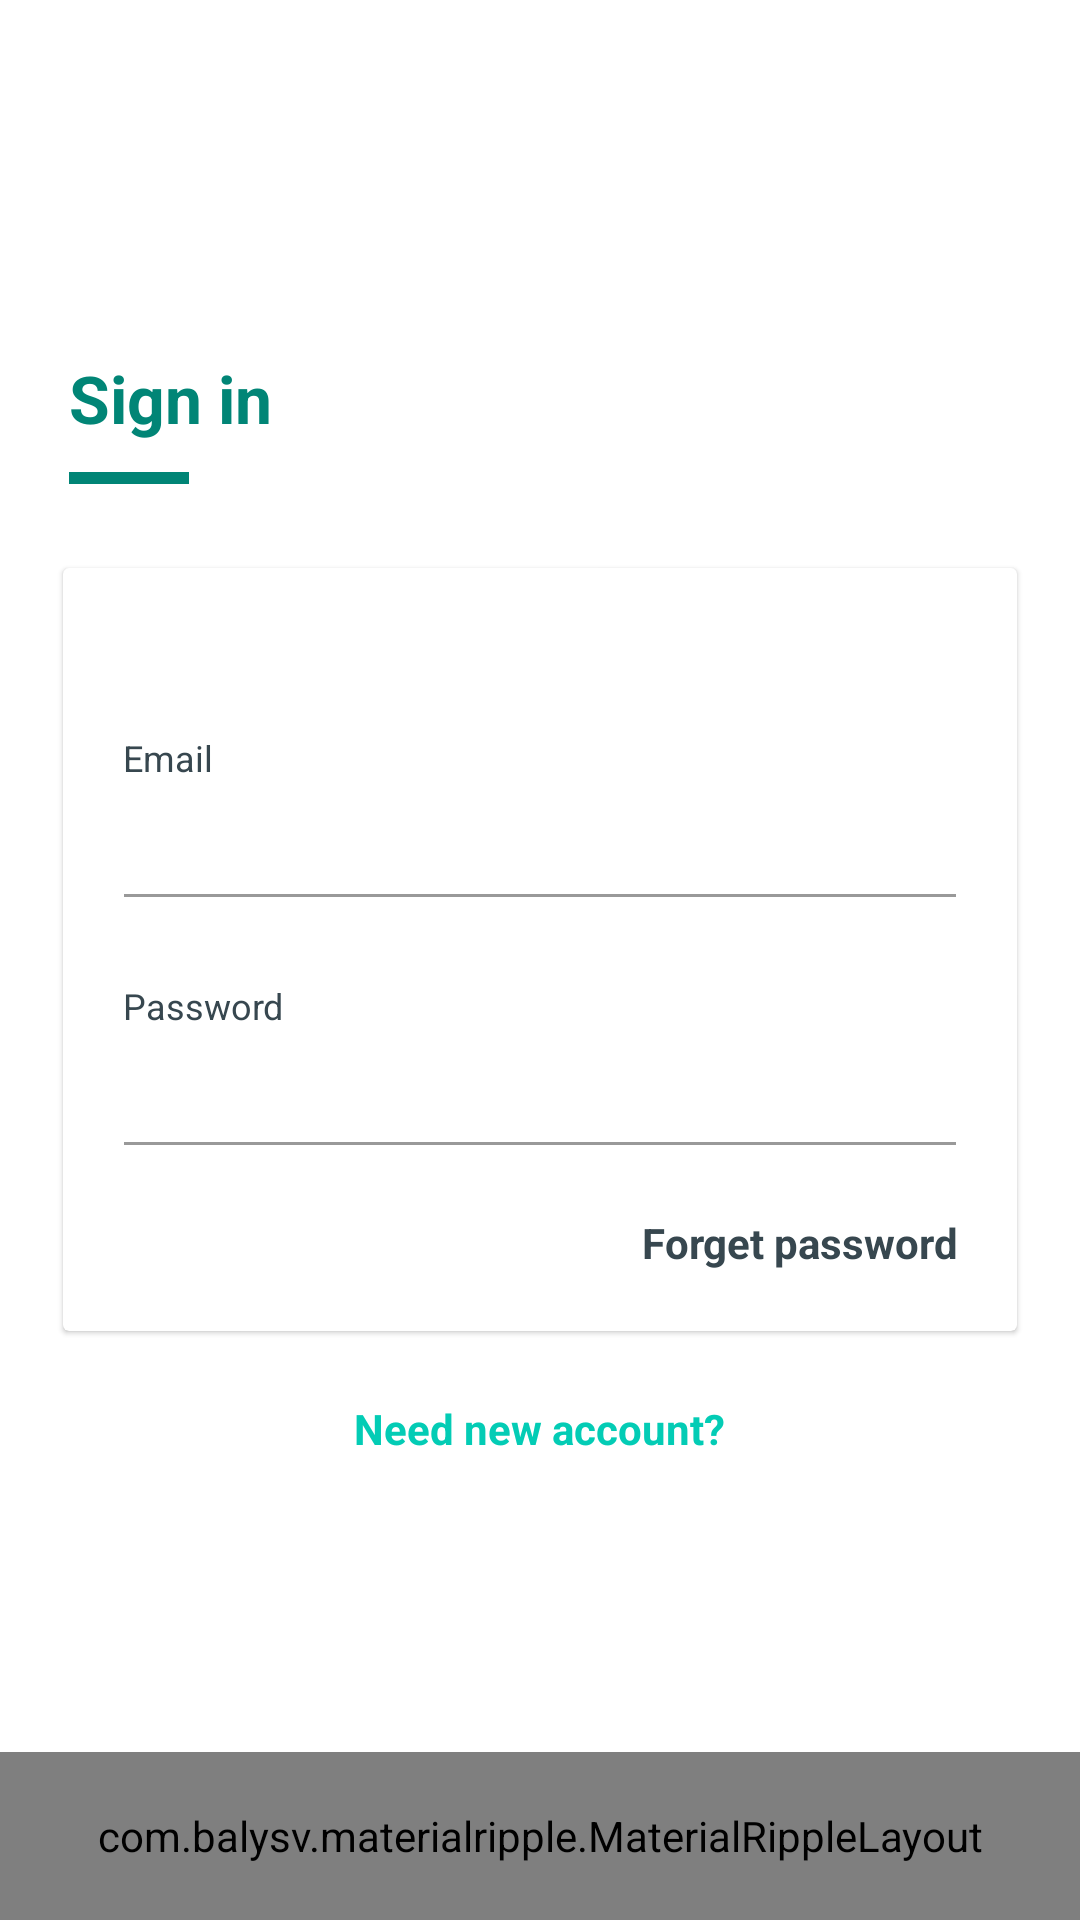

Reconstruct the res/layout file that produces this screen, plus the resources it refers to.
<!-- AndroidManifest.xml: application theme Theme.Chats -->
<!-- res/layout/activity_login.xml -->
<?xml version="1.0" encoding="utf-8"?>
<LinearLayout xmlns:android="http://schemas.android.com/apk/res/android"
    xmlns:app="http://schemas.android.com/apk/res-auto"
    android:layout_width="match_parent"
    android:layout_height="match_parent"
    android:background="@color/background_wb"
    android:orientation="vertical">

    <RelativeLayout
        android:layout_width="match_parent"
        android:layout_height="0dp"
        android:layout_weight="1">

        <LinearLayout
            android:layout_width="match_parent"
            android:layout_height="wrap_content"
            android:layout_centerInParent="true"
            android:orientation="vertical"
            android:padding="@dimen/spacing_smlarge">

            <View
                android:layout_width="0dp"
                android:layout_height="@dimen/spacing_xlarge" />

            <TextView
                android:layout_width="wrap_content"
                android:layout_height="wrap_content"
                android:layout_marginBottom="@dimen/spacing_middle"
                android:layout_marginLeft="@dimen/spacing_medium"
                android:layout_marginStart="@dimen/spacing_medium"
                android:text="@string/sign_in"
                android:textAppearance="@style/Base.TextAppearance.AppCompat.Large"
                android:textColor="@color/colorPrimary"
                android:textStyle="bold" />

            <View
                android:layout_width="40dp"
                android:layout_height="4dp"
                android:layout_marginLeft="@dimen/spacing_medium"
                android:layout_marginStart="@dimen/spacing_medium"
                android:background="@color/colorPrimary" />

            <View
                android:layout_width="0dp"
                android:layout_height="@dimen/spacing_mxlarge" />

            <androidx.cardview.widget.CardView
                android:background="@color/background_wb"
                android:layout_width="match_parent"
                android:layout_height="wrap_content"
                android:layout_margin="@dimen/spacing_small"
                android:visibility="visible"
                app:cardCornerRadius="2dp"
                app:cardElevation="1dp">

                <LinearLayout
                    android:layout_width="match_parent"
                    android:layout_height="wrap_content"
                    android:orientation="vertical"
                    android:padding="@dimen/spacing_mlarge">

                    <View
                        android:layout_width="0dp"
                        android:layout_height="@dimen/spacing_xlarge" />

                    <TextView
                        android:layout_width="wrap_content"
                        android:layout_height="wrap_content"
                        android:text="@string/email"
                        android:textAlignment="center"
                        android:textAppearance="@style/Base.TextAppearance.AppCompat.Caption"
                        android:textColor="@color/textColor" />

                    <com.google.android.material.textfield.TextInputEditText
                        android:id="@+id/email_login"
                        android:layout_width="match_parent"
                        android:layout_height="wrap_content"
                        android:layout_marginLeft="-4dp"
                        android:layout_marginRight="-4dp"
                        android:inputType="text"
                        android:maxLength="50"
                        android:maxLines="1"
                        android:singleLine="true"
                        android:textAppearance="@style/Base.TextAppearance.AppCompat.Large"
                        android:textColor="@color/colorPrimary"
                        android:textStyle="bold"
                        android:theme="@style/EditText.Grey" />

                    <View
                        android:layout_width="0dp"
                        android:layout_height="@dimen/spacing_mlarge" />

                    <TextView
                        android:layout_width="wrap_content"
                        android:layout_height="wrap_content"
                        android:text="@string/password"
                        android:textAlignment="center"
                        android:textAppearance="@style/Base.TextAppearance.AppCompat.Caption"
                        android:textColor="@color/textColor"  />

                    <com.google.android.material.textfield.TextInputEditText
                        android:id="@+id/pass_login"
                        android:layout_width="match_parent"
                        android:layout_height="wrap_content"
                        android:layout_marginLeft="-4dp"
                        android:layout_marginRight="-4dp"
                        android:inputType="textPassword"
                        android:maxLength="50"
                        android:maxLines="1"
                        android:singleLine="true"
                        android:textAppearance="@style/Base.TextAppearance.AppCompat.Large"
                        android:textColor="@color/colorPrimary"
                        android:textStyle="bold"
                        android:theme="@style/EditText.Grey" />



                    <View
                        android:layout_width="0dp"
                        android:layout_height="@dimen/spacing_middle" />

                    <TextView
                        android:id="@+id/forgot_password"
                        android:layout_width="wrap_content"
                        android:layout_height="wrap_content"
                        android:layout_gravity="right|end"
                        android:layout_marginTop="@dimen/spacing_medium"
                        android:clickable="true"
                        android:text="@string/forget_password"
                        android:textAlignment="center"
                        android:textAppearance="@style/Base.TextAppearance.AppCompat.Small"
                        android:textColor="@color/textColor"
                        android:textStyle="bold" />

                </LinearLayout>
            </androidx.cardview.widget.CardView>

            <View
                android:layout_width="0dp"
                android:layout_height="@dimen/spacing_large" />

            <TextView
                android:id="@+id/need_new_account"
                android:layout_width="wrap_content"
                android:layout_height="wrap_content"
                android:layout_gravity="center"
                android:layout_marginTop="@dimen/spacing_medium"
                android:clickable="true"
                android:text="@string/new_account"
                android:textAlignment="center"
                android:textAppearance="@style/Base.TextAppearance.AppCompat.Small"
                android:textColor="@color/colorPrimaryLight"
                android:textStyle="bold" />

            <View
                android:layout_width="0dp"
                android:layout_height="@dimen/spacing_large" />


















        </LinearLayout>

    </RelativeLayout>

    <com.balysv.materialripple.MaterialRippleLayout
        android:id="@+id/login_button"
        style="@style/RippleStyleWhite"
        android:layout_width="match_parent"
        android:layout_height="?attr/actionBarSize"
        android:layout_alignParentBottom="true"
        android:background="@color/colorPrimary">

        <TextView
            android:layout_width="wrap_content"
            android:layout_height="wrap_content"
            android:layout_gravity="center"
            android:text="@string/sign_in"
            android:textAppearance="@style/Base.TextAppearance.AppCompat.Subhead"
            android:textColor="@android:color/white" />
    </com.balysv.materialripple.MaterialRippleLayout>

</LinearLayout>
<!-- resources referenced by this layout -->
<resources>
  <color name="background_wb">#FFFFFF</color>
  <color name="colorPrimary">#018576</color>
  <color name="colorPrimaryLight">#03CCB5</color>
  <color name="textColor">#37474F</color>
  <color name="white">#FFFFFFFF</color>
  <dimen name="spacing_large">15dp</dimen>
  <dimen name="spacing_medium">5dp</dimen>
  <dimen name="spacing_middle">10dp</dimen>
  <dimen name="spacing_mlarge">20dp</dimen>
  <dimen name="spacing_mxlarge">25dp</dimen>
  <dimen name="spacing_small">3dp</dimen>
  <dimen name="spacing_smlarge">18dp</dimen>
  <dimen name="spacing_xlarge">35dp</dimen>
  <!-- drawable buttons (drawable) -->
  <shape xmlns:android="http://schemas.android.com/apk/res/android"
      android:shape="rectangle">
      <solid android:color="@color/colorPrimary" />
      <corners android:bottomRightRadius="12dp"
          android:bottomLeftRadius="12dp"
          android:topRightRadius="12dp"
          android:topLeftRadius="12dp"/>
  </shape>
  <string name="email">Email</string>
  <string name="forget_password">Forget password</string>
  <string name="login_via_phone">Login with phone number</string>
  <string name="new_account">Need new account?</string>
  <string name="password">Password</string>
  <string name="sign_in">Sign in</string>
  <style name="EditText.Grey" parent="@style/Theme.Chats">
          <item name="colorControlActivated">@color/grey_60</item>
          <item name="colorControlHighlight">@color/grey_60</item>
          <item name="colorControlNormal">@color/grey_40</item>
  
      </style>
  <style name="RippleStyleWhite">
          <item name="mrl_rippleOverlay">true</item>
          <item name="mrl_rippleColor">#80FFFFFF</item>
          <item name="mrl_rippleHover">true</item>
          <item name="mrl_rippleAlpha">0.2</item>
      </style>
  <style name="Theme.Chats" parent="Theme.AppCompat.DayNight.NoActionBar">
          
          <item name="colorPrimary">@color/colorPrimary</item>
          <item name="colorPrimaryVariant">@color/colorPrimaryDark</item>
          <item name="colorOnPrimary">@color/white</item>
          
          <item name="colorSecondary">@color/teal_200</item>
          <item name="colorSecondaryVariant">@color/teal_700</item>
          <item name="colorOnSecondary">@color/black</item>
          
          <item name="android:statusBarColor">?attr/colorPrimaryVariant</item>
          <item name="windowActionBar">false</item>
          <item name="windowNoTitle">true</item>
          
      </style>
  <color name="grey_60">#666666</color>
  <color name="grey_40">#999999</color>
  <color name="colorPrimaryDark">#035149</color>
  <color name="teal_200">#80CBC4</color>
  <color name="teal_700">#00796B</color>
  <color name="black">#FF000000</color>
</resources>
